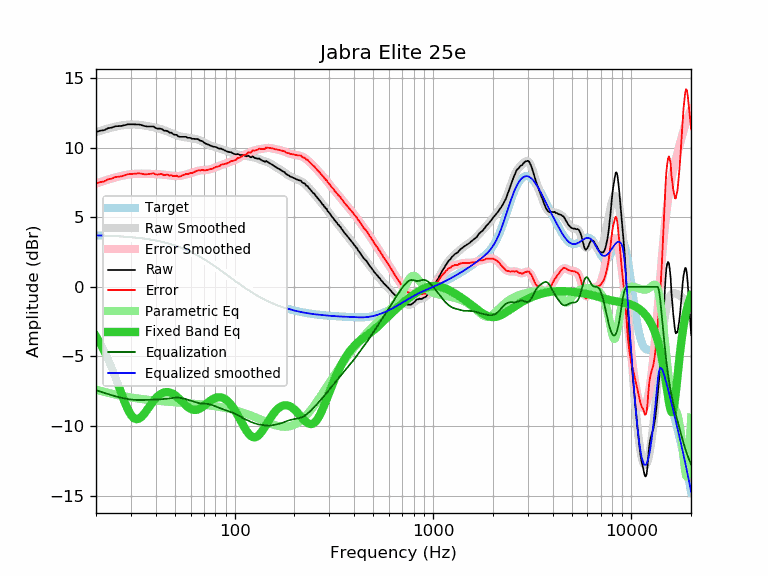

Values plotted in this chart, from the file beside it:
frequency, raw, error, smoothed, error_smoothed, equalization, parametric_eq, equalized_raw, equalized_smoothed, target
20, 11.12, 7.42, 11.11, 7.41, -7.41, -3.55, 3.71, 3.70, 3.70
21, 11.21, 7.52, 11.21, 7.52, -7.52, -4.05, 3.69, 3.69, 3.69
22, 11.25, 7.57, 11.29, 7.61, -7.61, -4.60, 3.64, 3.68, 3.68
23, 11.39, 7.72, 11.37, 7.70, -7.70, -5.19, 3.69, 3.67, 3.67
24, 11.43, 7.77, 11.44, 7.78, -7.78, -5.82, 3.65, 3.66, 3.66
25, 11.53, 7.89, 11.50, 7.86, -7.86, -6.47, 3.68, 3.65, 3.65
26, 11.54, 7.91, 11.55, 7.92, -7.92, -7.12, 3.62, 3.63, 3.63
27, 11.56, 7.94, 11.59, 7.98, -7.98, -7.76, 3.58, 3.62, 3.62
28, 11.62, 8.02, 11.63, 8.03, -8.03, -8.34, 3.60, 3.60, 3.60
29, 11.67, 8.09, 11.65, 8.06, -8.06, -8.83, 3.61, 3.59, 3.59
30, 11.67, 8.10, 11.66, 8.09, -8.09, -9.20, 3.58, 3.57, 3.57
31, 11.67, 8.12, 11.66, 8.11, -8.11, -9.43, 3.56, 3.55, 3.55
32, 11.66, 8.13, 11.65, 8.12, -8.12, -9.51, 3.54, 3.53, 3.53
33, 11.66, 8.15, 11.64, 8.13, -8.13, -9.46, 3.53, 3.51, 3.51
34, 11.61, 8.13, 11.61, 8.13, -8.13, -9.32, 3.48, 3.49, 3.49
35, 11.55, 8.09, 11.59, 8.12, -8.12, -9.11, 3.43, 3.46, 3.46
36, 11.52, 8.08, 11.56, 8.12, -8.12, -8.88, 3.40, 3.44, 3.44
37, 11.51, 8.10, 11.53, 8.11, -8.11, -8.64, 3.40, 3.41, 3.41
38, 11.51, 8.13, 11.49, 8.11, -8.11, -8.40, 3.40, 3.39, 3.39
39, 11.51, 8.15, 11.46, 8.10, -8.10, -8.19, 3.41, 3.36, 3.36
40, 11.40, 8.07, 11.43, 8.10, -8.10, -8.01, 3.31, 3.33, 3.33
41, 11.36, 8.06, 11.39, 8.09, -8.09, -7.86, 3.27, 3.30, 3.30
42, 11.36, 8.10, 11.35, 8.08, -8.08, -7.73, 3.28, 3.27, 3.27
43, 11.33, 8.10, 11.30, 8.07, -8.07, -7.65, 3.26, 3.23, 3.23
44, 11.21, 8.01, 11.25, 8.05, -8.05, -7.59, 3.16, 3.20, 3.20
45, 11.21, 8.05, 11.20, 8.04, -8.04, -7.56, 3.17, 3.16, 3.16
46, 11.18, 8.05, 11.15, 8.02, -8.02, -7.56, 3.16, 3.13, 3.13
47, 11.07, 7.98, 11.09, 8.00, -8.00, -7.58, 3.07, 3.09, 3.09
48, 11.07, 8.02, 11.04, 7.98, -7.98, -7.63, 3.09, 3.05, 3.05
49, 10.96, 7.95, 10.98, 7.97, -7.97, -7.70, 2.99, 3.01, 3.01
50, 10.92, 7.95, 10.93, 7.96, -7.96, -7.78, 2.96, 2.97, 2.97
51, 10.91, 7.98, 10.88, 7.95, -7.95, -7.88, 2.96, 2.93, 2.93
52, 10.80, 7.91, 10.84, 7.96, -7.96, -7.98, 2.84, 2.89, 2.89
53, 10.77, 7.93, 10.81, 7.97, -7.97, -8.09, 2.80, 2.84, 2.84
54, 10.77, 7.97, 10.79, 7.99, -7.99, -8.21, 2.79, 2.80, 2.80
55, 10.77, 8.02, 10.76, 8.01, -8.01, -8.32, 2.76, 2.75, 2.75
56, 10.77, 8.06, 10.75, 8.04, -8.04, -8.43, 2.73, 2.71, 2.71
57, 10.77, 8.11, 10.73, 8.07, -8.07, -8.54, 2.70, 2.66, 2.66
58, 10.70, 8.09, 10.71, 8.10, -8.10, -8.63, 2.60, 2.61, 2.61
59, 10.70, 8.14, 10.70, 8.14, -8.14, -8.70, 2.57, 2.56, 2.56
60, 10.69, 8.18, 10.68, 8.17, -8.17, -8.76, 2.52, 2.51, 2.51
61, 10.63, 8.17, 10.67, 8.20, -8.20, -8.81, 2.43, 2.46, 2.46
62, 10.63, 8.22, 10.65, 8.24, -8.24, -8.83, 2.40, 2.41, 2.41
63, 10.62, 8.26, 10.63, 8.27, -8.27, -8.84, 2.35, 2.36, 2.36
64, 10.62, 8.31, 10.61, 8.30, -8.30, -8.84, 2.32, 2.31, 2.31
65, 10.61, 8.35, 10.58, 8.32, -8.32, -8.81, 2.29, 2.26, 2.26
66, 10.57, 8.37, 10.55, 8.34, -8.34, -8.78, 2.23, 2.21, 2.21
67, 10.50, 8.35, 10.51, 8.36, -8.36, -8.73, 2.14, 2.15, 2.15
68, 10.48, 8.38, 10.47, 8.37, -8.37, -8.67, 2.11, 2.10, 2.10
69, 10.45, 8.41, 10.43, 8.38, -8.38, -8.61, 2.07, 2.05, 2.05
70, 10.36, 8.37, 10.38, 8.38, -8.38, -8.54, 1.98, 1.99, 1.99
71, 10.30, 8.36, 10.33, 8.39, -8.39, -8.47, 1.91, 1.94, 1.94
72, 10.27, 8.39, 10.28, 8.40, -8.40, -8.40, 1.88, 1.88, 1.88
73, 10.23, 8.40, 10.24, 8.41, -8.41, -8.33, 1.82, 1.83, 1.83
74, 10.20, 8.43, 10.20, 8.42, -8.42, -8.26, 1.78, 1.78, 1.78
75, 10.16, 8.44, 10.16, 8.44, -8.44, -8.20, 1.72, 1.72, 1.72
76, 10.13, 8.46, 10.13, 8.46, -8.46, -8.14, 1.67, 1.67, 1.67
77, 10.09, 8.48, 10.10, 8.49, -8.49, -8.09, 1.60, 1.61, 1.61
78, 10.06, 8.50, 10.08, 8.52, -8.52, -8.04, 1.55, 1.56, 1.56
79, 10.06, 8.56, 10.05, 8.55, -8.55, -8.01, 1.52, 1.50, 1.50
... 553 more rows
